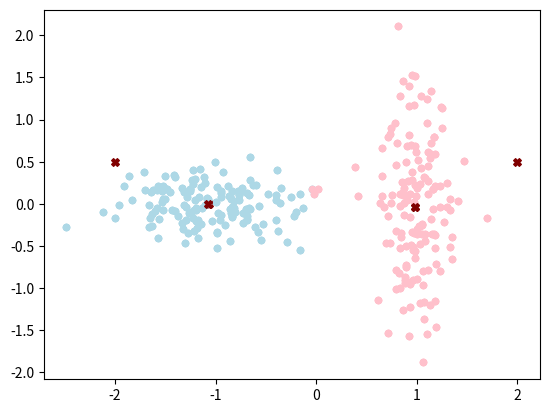

Reproduce this figure in Python.
import matplotlib.pyplot as plt
import random

CLUST_N = 2
POINT_N = 300


def genDataClouds(points, n):
    for i in range(0, n):
        if random.random() < 0.5:
            points[i].clust = 0
            points[i].x = random.normalvariate(-1.0, 0.5)
            points[i].y = random.normalvariate(0.0, 0.2)
        else:
            points[i].clust = 1
            points[i].x = random.normalvariate(1.0, 0.2)
            points[i].y = random.normalvariate(0.0, 0.75)
    return


class POINT:
    def __init__(self, clust, x, y):
        self.clust = clust
        self.x = x
        self.y = y


class CLUSTER(POINT):
    def __init__(self, clust, x, y):
        POINT.__init__(self, clust, x, y)
        self.n = 0

    def dist(self, p):
        return (self.x - p.x) ** 2 + (self.y - p.y) ** 2

    def eval(self, points):
        self.n = 0
        self.x = 0.0
        self.y = 0.0
        for p in points:
            if p.clust == self.clust:
                self.n += 1
                self.x += p.x
                self.y += p.y
        self.x /= self.n
        self.y /= self.n


CLUSTERS = [CLUSTER(0, -2.0, 0.5), CLUSTER(1, 2.0, 0.5)]
POINTS = [POINT(CLUST_N, 0.0, 0.0) for i in range(0, POINT_N)]

genDataClouds(POINTS, POINT_N)

# for p in POINTS:
#     plt.scatter(p.x, p.y, c='black', s=20)
# plt.show()

for n in range(0,3):
    for point in POINTS:
        if CLUSTERS[0].dist(point) < CLUSTERS[1].dist(point):
            point.clust = 0
            plt.scatter(point.x, point.y, c='lightblue', s=20)
        else:
            point.clust = 1
            plt.scatter(point.x, point.y, c='pink', s=20)
    for c in CLUSTERS:
        plt.scatter(c.x, c.y, c='#800000', marker='X', s=30)
    plt.show()

    for c in CLUSTERS:
        c.eval(POINTS)